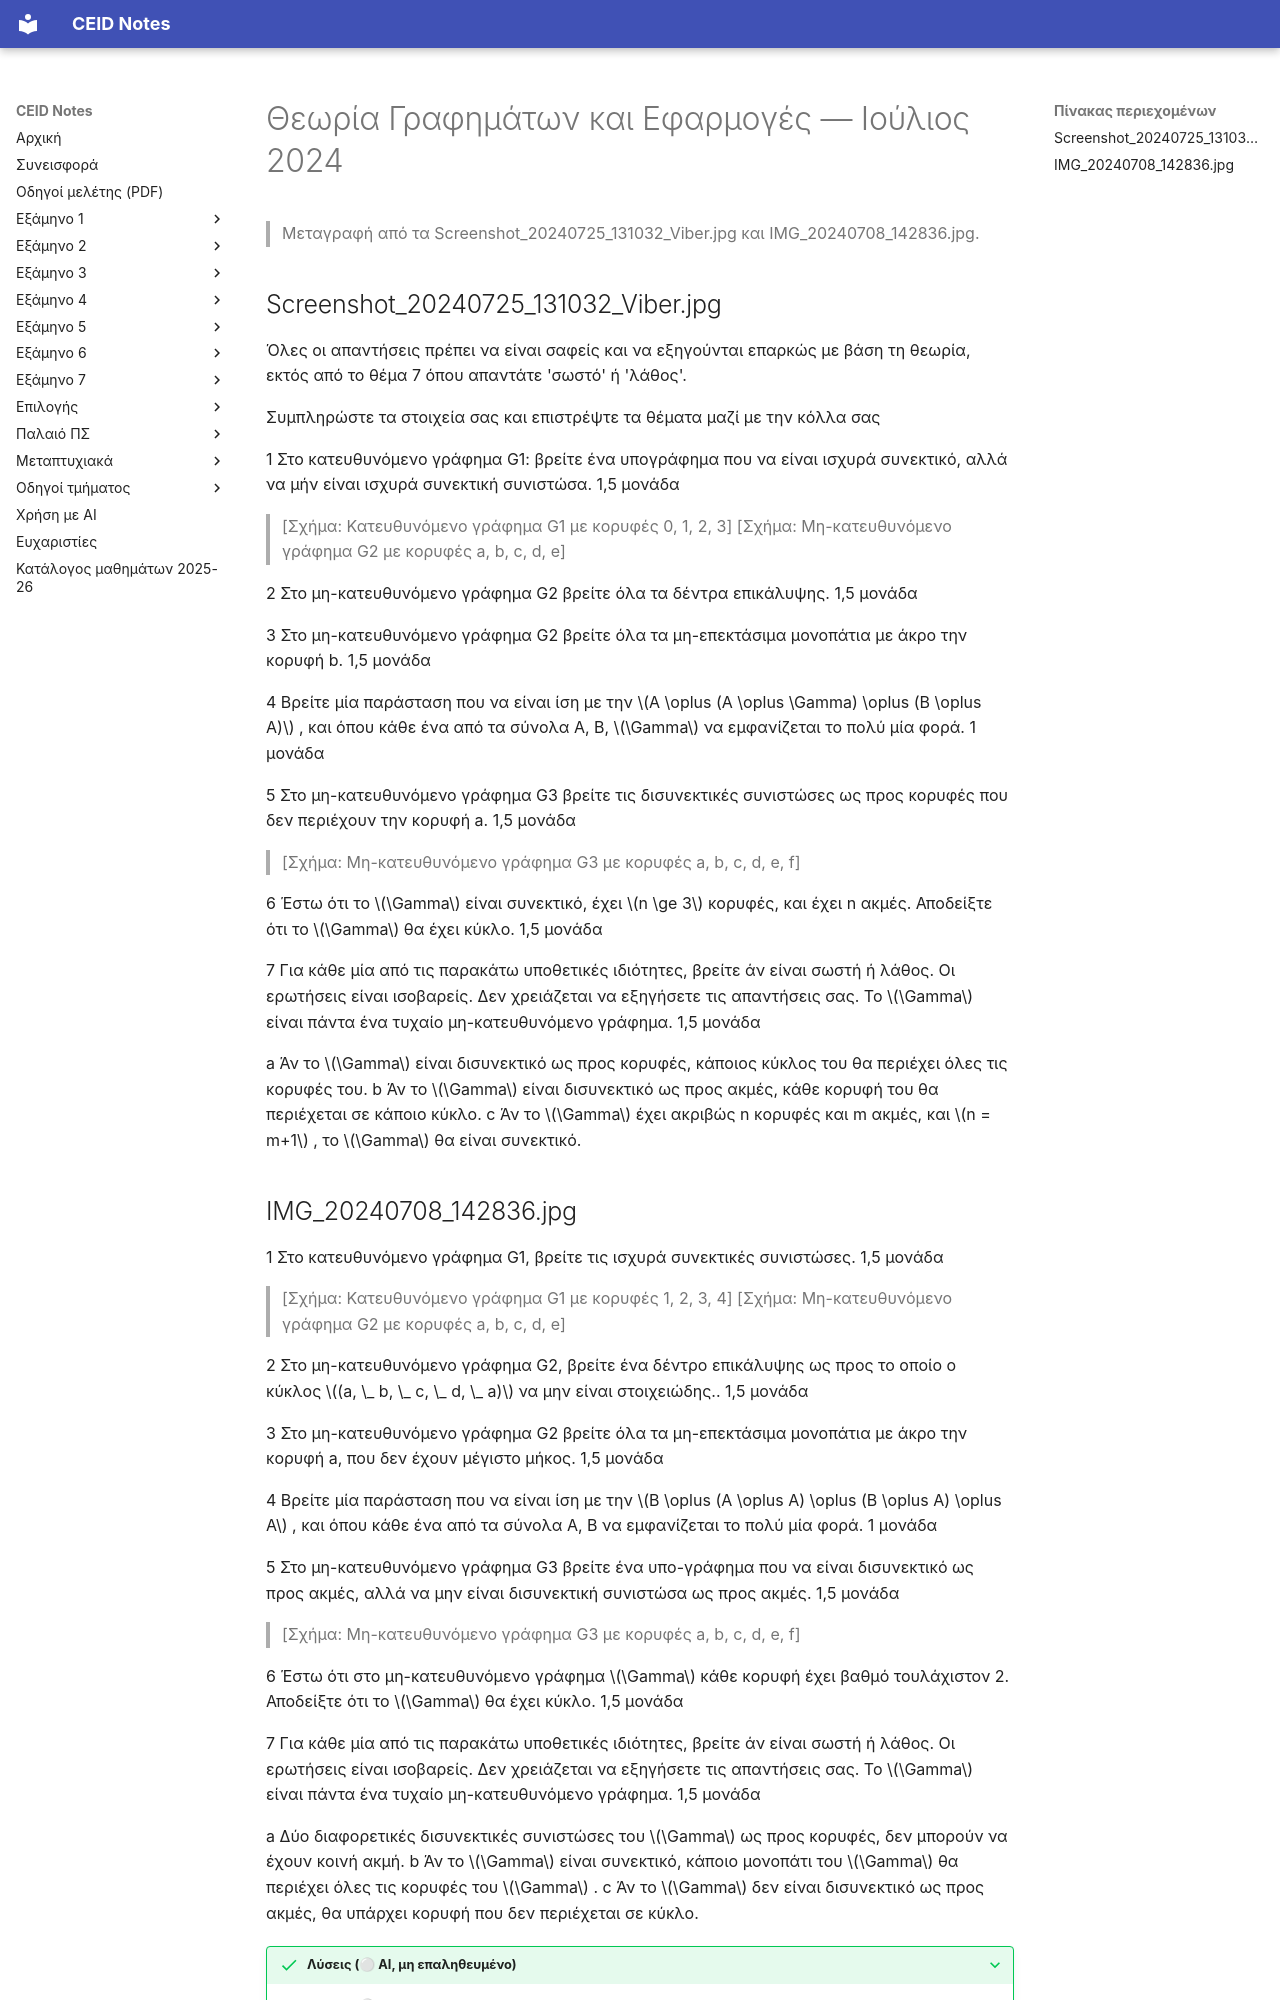

repository: kdngiorgos/ceid-notes · page: Semesters/Semester 3 (3ο Εξάμηνο)/Θεωρία Γραφημάτων και Εφαρμογές - CEID_23Y202/Previous Exams/2024-07.html · generator: mkdocs

---
course: CEID_23Y202
session: 2024-07
label: Ιούλιος 2024
sources:
- Screenshot_20240725_131032_Viber.jpg
- IMG_20240708_142836.jpg
format: mixed
duration_min: null
notes: 'θέμα 7: «σωστό» ή «λάθος»· η Ερώτηση 1 του IMG_20240708 διαφέρει από την Ερώτηση 1 του IMG_7349 (βλ. 2024-07-b)'
transcription: verbatim
solutions: ai-unverified
---
# Θεωρία Γραφημάτων και Εφαρμογές — Ιούλιος 2024

> Μεταγραφή από τα Screenshot_20240725_131032_Viber.jpg και IMG_20240708_142836.jpg.

## Screenshot_20240725_131032_Viber.jpg

Όλες οι απαντήσεις πρέπει να είναι σαφείς και να εξηγούνται επαρκώς με βάση τη θεωρία, εκτός από το θέμα 7 όπου απαντάτε 'σωστό' ή 'λάθος'.

Συμπληρώστε τα στοιχεία σας και επιστρέψτε τα θέματα μαζί με την κόλλα σας

1 Στο κατευθυνόμενο γράφημα G1: βρείτε ένα υπογράφημα που να είναι ισχυρά συνεκτικό, αλλά να μήν είναι ισχυρά συνεκτική συνιστώσα.
1,5 μονάδα

> [Σχήμα: Κατευθυνόμενο γράφημα G1 με κορυφές 0, 1, 2, 3]
> [Σχήμα: Μη-κατευθυνόμενο γράφημα G2 με κορυφές a, b, c, d, e]

2 Στο μη-κατευθυνόμενο γράφημα G2 βρείτε όλα τα δέντρα επικάλυψης.
1,5 μονάδα

3 Στο μη-κατευθυνόμενο γράφημα G2 βρείτε όλα τα μη-επεκτάσιμα μονοπάτια με άκρο την κορυφή b.
1,5 μονάδα

4 Βρείτε μία παράσταση που να είναι ίση με την $A \oplus (A \oplus \Gamma) \oplus (B \oplus A)$ , και όπου κάθε ένα από τα σύνολα A, B, $\Gamma$ να εμφανίζεται το πολύ μία φορά.
1 μονάδα

5 Στο μη-κατευθυνόμενο γράφημα G3 βρείτε τις δισυνεκτικές συνιστώσες ως προς κορυφές που δεν περιέχουν την κορυφή a.
1,5 μονάδα

> [Σχήμα: Μη-κατευθυνόμενο γράφημα G3 με κορυφές a, b, c, d, e, f]

6 Έστω ότι το $\Gamma$ είναι συνεκτικό, έχει $n \ge 3$ κορυφές, και έχει n ακμές. Αποδείξτε ότι το $\Gamma$ θα έχει κύκλο.
1,5 μονάδα

7 Για κάθε μία από τις παρακάτω υποθετικές ιδιότητες, βρείτε άν είναι σωστή ή λάθος.
Οι ερωτήσεις είναι ισοβαρείς. Δεν χρειάζεται να εξηγήσετε τις απαντήσεις σας.
Το $\Gamma$ είναι πάντα ένα τυχαίο μη-κατευθυνόμενο γράφημα.
1,5 μονάδα

a Άν το $\Gamma$ είναι δισυνεκτικό ως προς κορυφές, κάποιος κύκλος του θα περιέχει όλες τις κορυφές του.
b Άν το $\Gamma$ είναι δισυνεκτικό ως προς ακμές, κάθε κορυφή του θα περιέχεται σε κάποιο κύκλο.
c Άν το $\Gamma$ έχει ακριβώς n κορυφές και m ακμές, και $n = m+1$ , το $\Gamma$ θα είναι συνεκτικό.
